Image classification data set "plates_augmented" (calvarado2004/csca5642-cleaned-vs-dirty on GitHub). Class labels (2): cleaned, dirty.

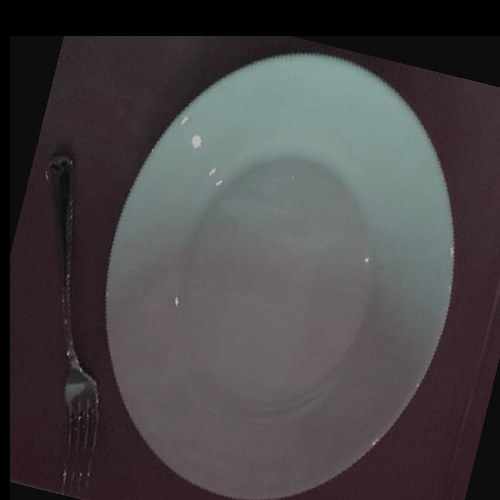
Label: cleaned

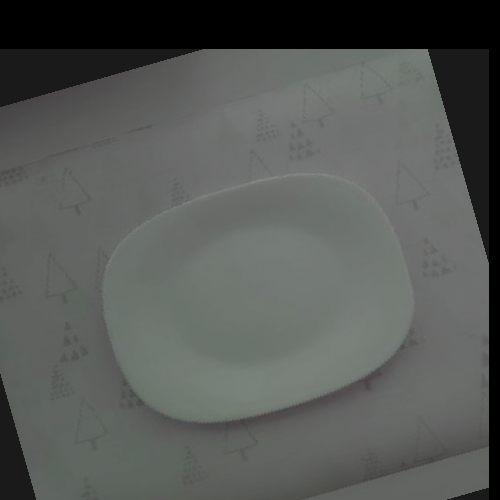
Label: cleaned

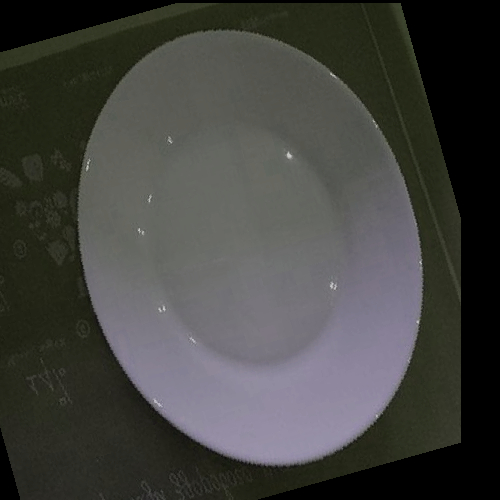
Label: cleaned

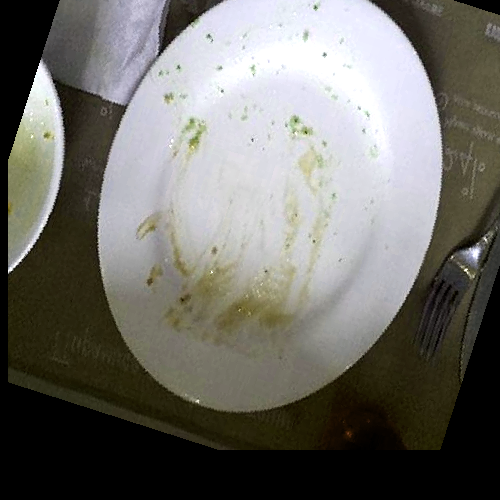
Label: dirty

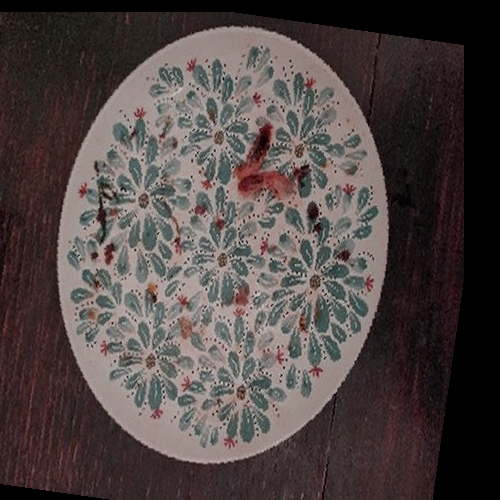
Label: dirty

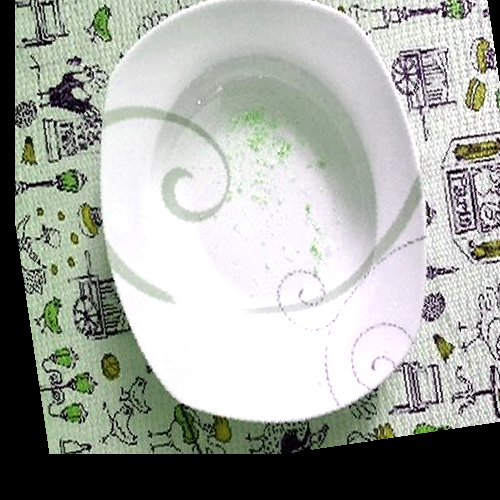
Label: dirty
